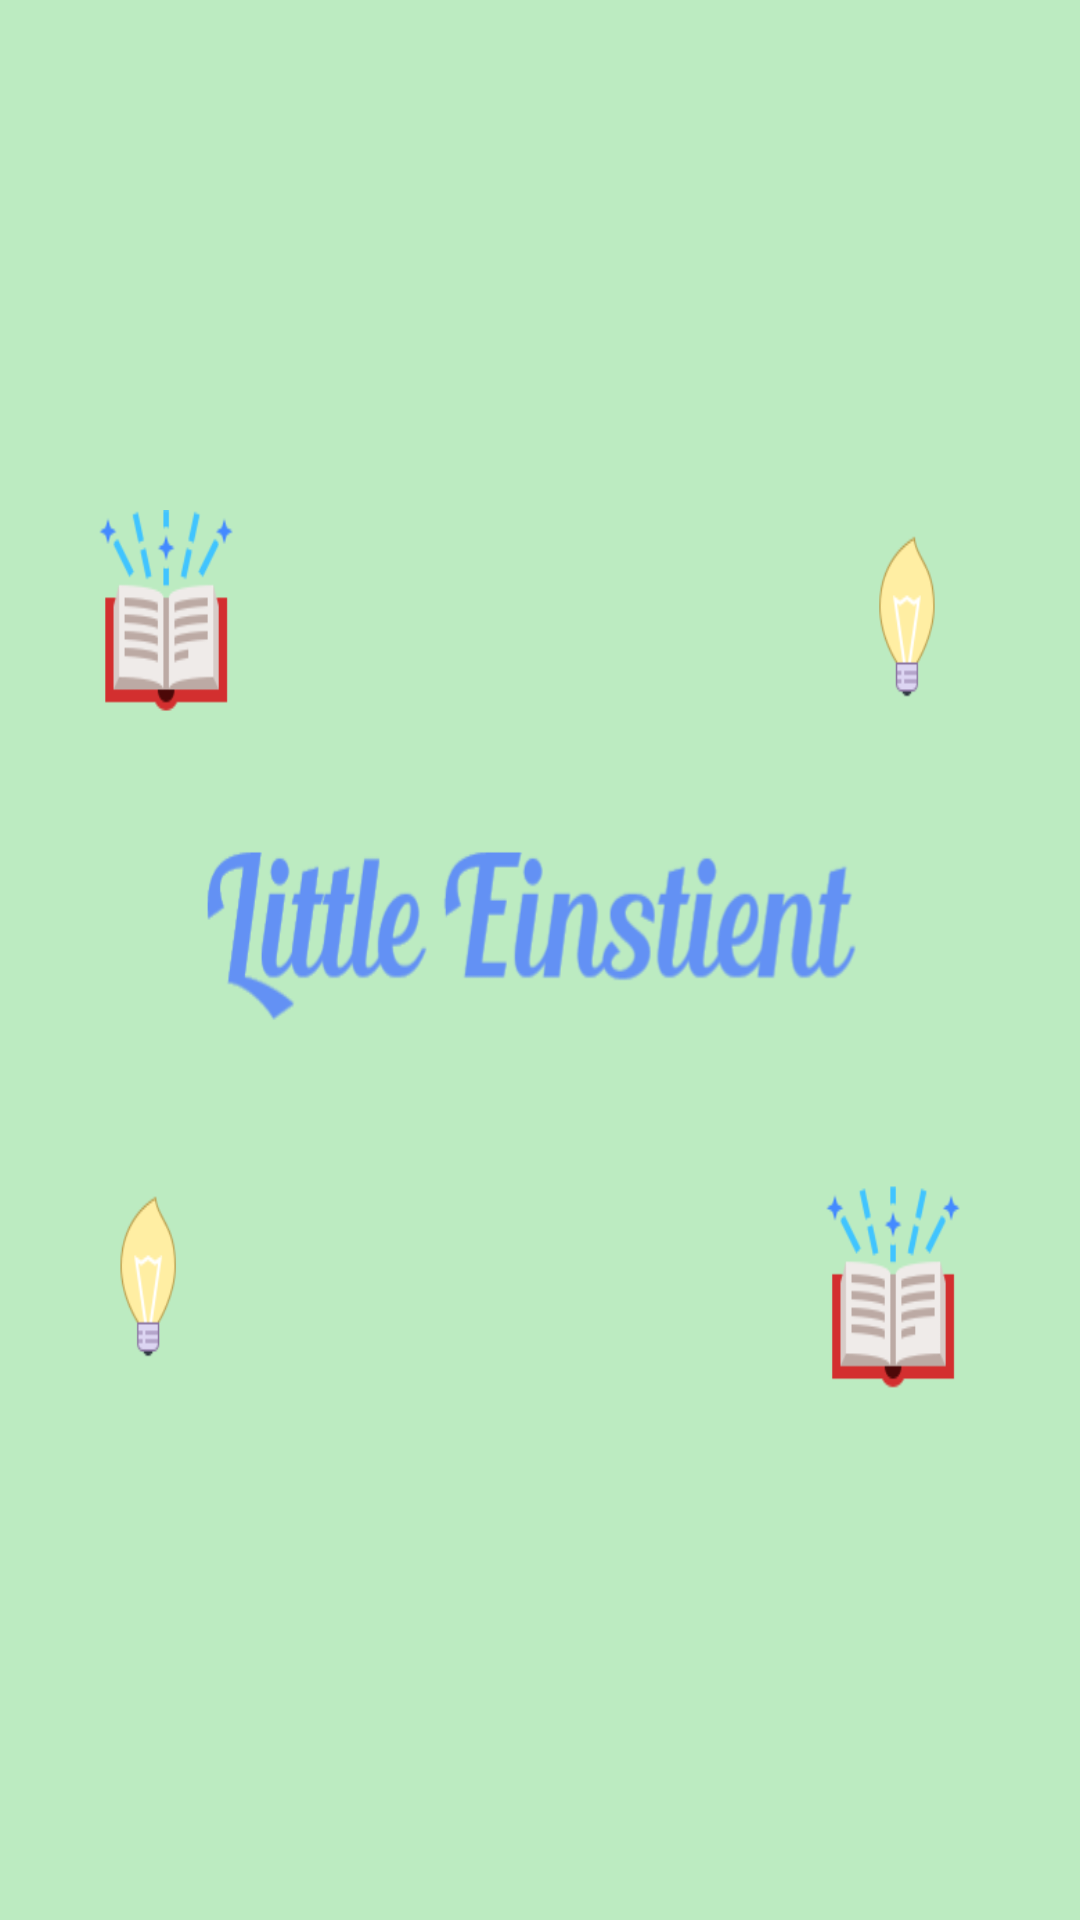

Android layout source for this screen:
<!-- AndroidManifest.xml: application theme AppTheme -->
<!-- res/layout/activity_splash.xml -->
<?xml version="1.0" encoding="utf-8"?>
<androidx.constraintlayout.widget.ConstraintLayout xmlns:android="http://schemas.android.com/apk/res/android"
    xmlns:app="http://schemas.android.com/apk/res-auto"
    xmlns:tools="http://schemas.android.com/tools"
    android:layout_width="match_parent"
    android:layout_height="match_parent"
    android:background="@color/babyBink"
    tools:context=".activities.SplashActivity">

    <ImageView
        android:layout_width="300dp"
        android:layout_height="300dp"
        android:background="@mipmap/logo1"
        app:layout_constraintBottom_toBottomOf="parent"
        app:layout_constraintEnd_toEndOf="parent"
        app:layout_constraintStart_toStartOf="parent"
        app:layout_constraintTop_toTopOf="parent" />

</androidx.constraintlayout.widget.ConstraintLayout>
<!-- resources referenced by this layout -->
<resources>
  <color name="babyBink">#bcebc1</color>
  <!-- mipmap logo1: png bitmap (mipmap-xxhdpi, 31400 bytes) -->
  <style name="AppTheme" parent="Theme.MaterialComponents.Light">
          
          <item name="colorPrimary">@color/colorPrimary</item>
          <item name="colorPrimaryDark">@color/colorPrimaryDark</item>
          <item name="colorAccent">@color/colorAccent</item>
  
          
          <item name="popupMenuStyle">@style/Widget.MaterialComponents.PopupMenu</item>
          <item name="android:contextPopupMenuStyle" tools:ignore="NewApi">
              @style/Widget.MaterialComponents.PopupMenu.ContextMenu
          </item>
          <item name="actionOverflowMenuStyle">@style/Widget.MaterialComponents.PopupMenu.Overflow
          </item>
          <item name="checkboxStyle">@style/Widget.MaterialComponents.CompoundButton.CheckBox</item>
      </style>
  <color name="colorPrimary">#bcebc1</color>
  <color name="colorPrimaryDark">#5FB869</color>
  <color name="colorAccent">#000</color>
</resources>
